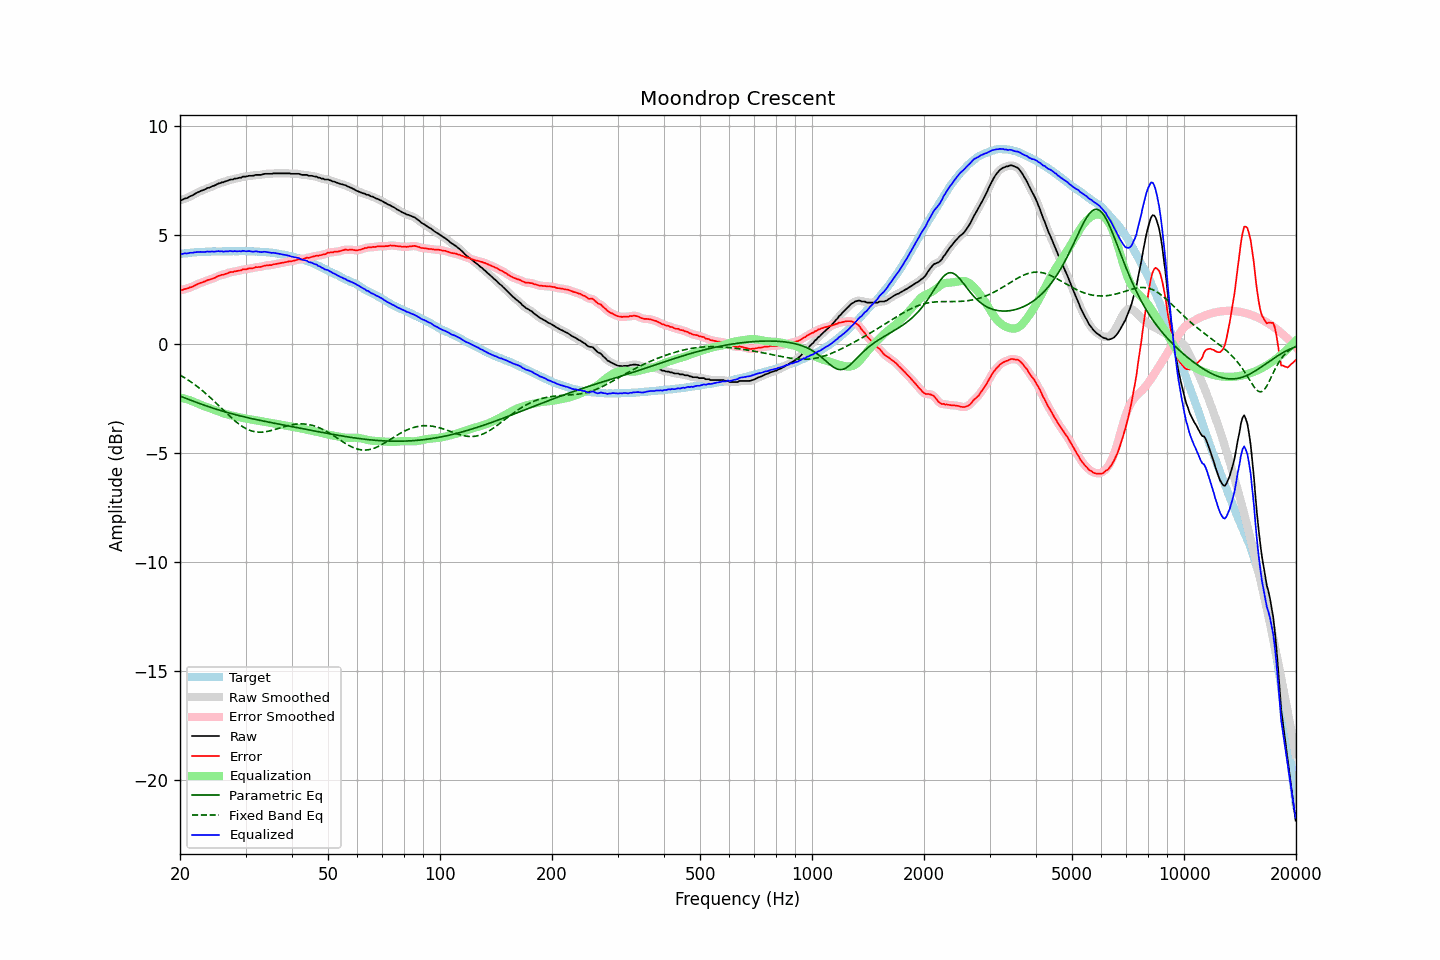

The file beside this chart, header and first rows:
frequency, raw, error, smoothed, error_smoothed, equalization, parametric_eq, fixed_band_eq, equalized_raw, equalized_smoothed, target
20.00, 6.59, 2.47, 6.58, 2.46, -2.45, -2.39, -1.43, 4.14, 4.13, 4.12
20.20, 6.58, 2.45, 6.60, 2.47, -2.47, -2.42, -1.47, 4.11, 4.13, 4.13
20.40, 6.62, 2.49, 6.62, 2.48, -2.49, -2.45, -1.51, 4.13, 4.13, 4.14
20.61, 6.66, 2.51, 6.64, 2.50, -2.51, -2.48, -1.56, 4.15, 4.13, 4.15
20.81, 6.67, 2.53, 6.68, 2.53, -2.53, -2.51, -1.61, 4.14, 4.15, 4.15
21.02, 6.70, 2.55, 6.71, 2.55, -2.55, -2.54, -1.65, 4.15, 4.15, 4.15
21.23, 6.75, 2.59, 6.74, 2.57, -2.58, -2.56, -1.70, 4.17, 4.16, 4.16
21.44, 6.78, 2.60, 6.78, 2.60, -2.61, -2.59, -1.75, 4.18, 4.17, 4.18
21.66, 6.81, 2.63, 6.82, 2.63, -2.64, -2.62, -1.80, 4.17, 4.18, 4.18
21.87, 6.86, 2.67, 6.86, 2.67, -2.67, -2.65, -1.86, 4.19, 4.19, 4.19
22.09, 6.90, 2.71, 6.90, 2.70, -2.70, -2.67, -1.91, 4.20, 4.20, 4.19
22.31, 6.94, 2.74, 6.94, 2.74, -2.73, -2.70, -1.97, 4.21, 4.21, 4.20
22.54, 6.97, 2.77, 6.97, 2.77, -2.76, -2.73, -2.03, 4.21, 4.21, 4.20
22.76, 7.01, 2.80, 7.00, 2.80, -2.80, -2.76, -2.09, 4.22, 4.21, 4.21
22.99, 7.03, 2.82, 7.03, 2.82, -2.83, -2.78, -2.15, 4.21, 4.21, 4.21
23.22, 7.06, 2.85, 7.06, 2.85, -2.85, -2.81, -2.21, 4.21, 4.21, 4.21
23.45, 7.09, 2.87, 7.10, 2.88, -2.88, -2.83, -2.27, 4.21, 4.22, 4.22
23.69, 7.14, 2.92, 7.13, 2.91, -2.90, -2.86, -2.34, 4.24, 4.22, 4.22
23.92, 7.15, 2.93, 7.16, 2.93, -2.93, -2.88, -2.40, 4.22, 4.23, 4.22
24.16, 7.18, 2.95, 7.19, 2.96, -2.96, -2.91, -2.47, 4.22, 4.23, 4.23
24.40, 7.22, 2.98, 7.21, 2.98, -2.99, -2.93, -2.54, 4.23, 4.22, 4.24
24.65, 7.24, 3.00, 7.24, 3.01, -3.02, -2.96, -2.61, 4.22, 4.23, 4.24
24.89, 7.27, 3.04, 7.28, 3.04, -3.04, -2.98, -2.68, 4.23, 4.23, 4.24
25.14, 7.31, 3.08, 7.31, 3.07, -3.07, -3.00, -2.75, 4.24, 4.24, 4.23
25.39, 7.35, 3.12, 7.34, 3.11, -3.10, -3.03, -2.82, 4.25, 4.24, 4.23
25.65, 7.36, 3.13, 7.37, 3.14, -3.13, -3.05, -2.89, 4.23, 4.24, 4.23
25.91, 7.40, 3.17, 7.39, 3.15, -3.15, -3.07, -2.97, 4.25, 4.24, 4.23
26.16, 7.40, 3.16, 7.41, 3.17, -3.18, -3.09, -3.04, 4.22, 4.23, 4.24
26.43, 7.44, 3.20, 7.43, 3.19, -3.20, -3.12, -3.11, 4.24, 4.23, 4.24
26.69, 7.46, 3.22, 7.46, 3.22, -3.23, -3.14, -3.18, 4.24, 4.23, 4.24
26.96, 7.48, 3.24, 7.49, 3.25, -3.25, -3.16, -3.25, 4.23, 4.24, 4.24
27.23, 7.52, 3.28, 7.51, 3.27, -3.26, -3.18, -3.32, 4.26, 4.24, 4.24
27.50, 7.53, 3.29, 7.53, 3.29, -3.28, -3.20, -3.39, 4.25, 4.25, 4.24
27.77, 7.53, 3.29, 7.55, 3.30, -3.30, -3.22, -3.45, 4.23, 4.24, 4.25
28.05, 7.57, 3.33, 7.56, 3.32, -3.32, -3.24, -3.52, 4.25, 4.24, 4.24
28.33, 7.57, 3.33, 7.58, 3.33, -3.33, -3.26, -3.58, 4.24, 4.24, 4.24
28.62, 7.59, 3.35, 7.59, 3.34, -3.35, -3.27, -3.64, 4.24, 4.24, 4.24
28.90, 7.61, 3.36, 7.61, 3.36, -3.36, -3.29, -3.69, 4.25, 4.24, 4.25
29.19, 7.61, 3.36, 7.63, 3.38, -3.38, -3.31, -3.75, 4.23, 4.25, 4.25
29.48, 7.66, 3.41, 7.64, 3.39, -3.39, -3.33, -3.79, 4.27, 4.25, 4.25
29.78, 7.66, 3.42, 7.66, 3.41, -3.41, -3.35, -3.84, 4.25, 4.25, 4.25
30.08, 7.66, 3.41, 7.67, 3.43, -3.42, -3.36, -3.88, 4.24, 4.25, 4.25
30.38, 7.68, 3.44, 7.68, 3.44, -3.44, -3.38, -3.92, 4.24, 4.24, 4.24
30.68, 7.70, 3.46, 7.69, 3.45, -3.45, -3.40, -3.95, 4.25, 4.24, 4.24
30.99, 7.70, 3.46, 7.70, 3.46, -3.46, -3.41, -3.98, 4.24, 4.24, 4.24
31.30, 7.70, 3.46, 7.71, 3.47, -3.47, -3.43, -4.00, 4.23, 4.23, 4.24
31.61, 7.71, 3.48, 7.72, 3.48, -3.48, -3.45, -4.02, 4.23, 4.23, 4.23
31.93, 7.74, 3.52, 7.73, 3.50, -3.50, -3.46, -4.03, 4.24, 4.23, 4.22
32.24, 7.74, 3.51, 7.74, 3.51, -3.51, -3.48, -4.04, 4.23, 4.23, 4.23
32.57, 7.74, 3.52, 7.74, 3.52, -3.52, -3.49, -4.05, 4.22, 4.22, 4.22
32.89, 7.74, 3.52, 7.74, 3.53, -3.54, -3.51, -4.05, 4.20, 4.21, 4.22
33.22, 7.75, 3.54, 7.76, 3.54, -3.55, -3.52, -4.04, 4.20, 4.21, 4.21
33.55, 7.78, 3.57, 7.77, 3.56, -3.56, -3.54, -4.04, 4.22, 4.21, 4.21
33.89, 7.79, 3.58, 7.79, 3.58, -3.57, -3.55, -4.03, 4.22, 4.21, 4.21
34.23, 7.79, 3.59, 7.79, 3.59, -3.59, -3.57, -4.02, 4.21, 4.21, 4.20
34.57, 7.79, 3.60, 7.79, 3.60, -3.60, -3.58, -4.00, 4.19, 4.19, 4.19
34.92, 7.79, 3.61, 7.79, 3.61, -3.61, -3.60, -3.98, 4.18, 4.18, 4.18
35.27, 7.79, 3.60, 7.80, 3.62, -3.62, -3.61, -3.96, 4.17, 4.17, 4.19
35.62, 7.81, 3.65, 7.80, 3.63, -3.64, -3.63, -3.94, 4.17, 4.17, 4.16
35.97, 7.81, 3.65, 7.81, 3.65, -3.65, -3.64, -3.92, 4.16, 4.16, 4.16
... 635 more rows
